Dataset: dataset0 (GitHub, rabzgg/klasifikasi-kematangan-pisang). Classes: ripe banana, unripe banana, very ripe banana.

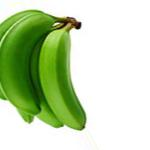
Label: unripe banana

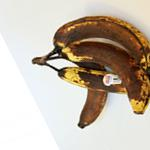
Label: very ripe banana

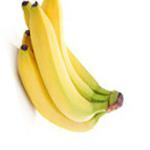
Label: ripe banana

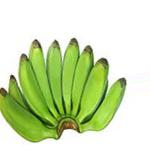
Label: unripe banana

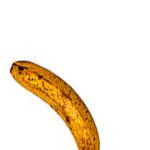
Label: very ripe banana

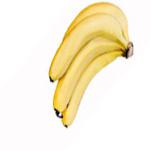
Label: ripe banana
